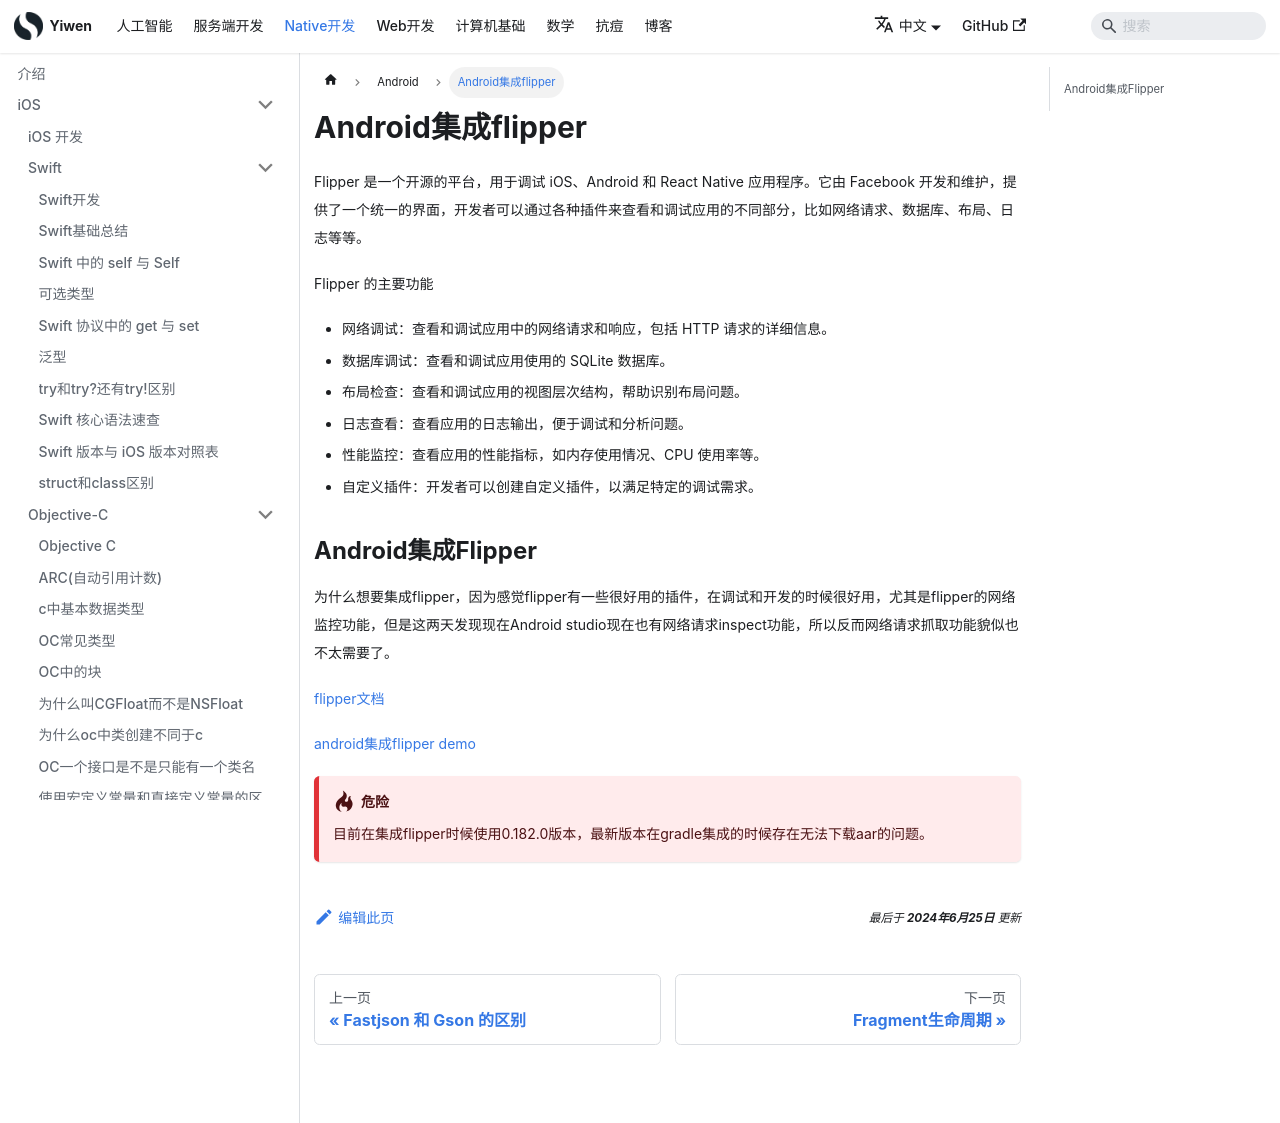

repository: Hao-yiwen/yiwen-blog-website · page: docs/native/android/flipper/index.html · generator: docusaurus

---
title: Android集成flipper
sidebar_label: Android集成flipper
date: 2024-06-25
last_update:
  date: 2024-06-25
---

# Android集成flipper

Flipper 是一个开源的平台，用于调试 iOS、Android 和 React Native 应用程序。它由 Facebook 开发和维护，提供了一个统一的界面，开发者可以通过各种插件来查看和调试应用的不同部分，比如网络请求、数据库、布局、日志等等。

Flipper 的主要功能

-   网络调试：查看和调试应用中的网络请求和响应，包括 HTTP 请求的详细信息。
-   数据库调试：查看和调试应用使用的 SQLite 数据库。
-   布局检查：查看和调试应用的视图层次结构，帮助识别布局问题。
-   日志查看：查看应用的日志输出，便于调试和分析问题。
-   性能监控：查看应用的性能指标，如内存使用情况、CPU 使用率等。
-   自定义插件：开发者可以创建自定义插件，以满足特定的调试需求。

## Android集成Flipper

为什么想要集成flipper，因为感觉flipper有一些很好用的插件，在调试和开发的时候很好用，尤其是flipper的网络监控功能，但是这两天发现现在Android studio现在也有网络请求inspect功能，所以反而网络请求抓取功能貌似也不太需要了。

[flipper文档](https://fbflipper.com/docs/tutorial/android/)

[android集成flipper demo](https://github.com/Hao-yiwen/android-study/tree/master/xml-and-compose-view-samples)

:::danger
目前在集成flipper时候使用0.182.0版本，最新版本在gradle集成的时候存在无法下载aar的问题。
:::
